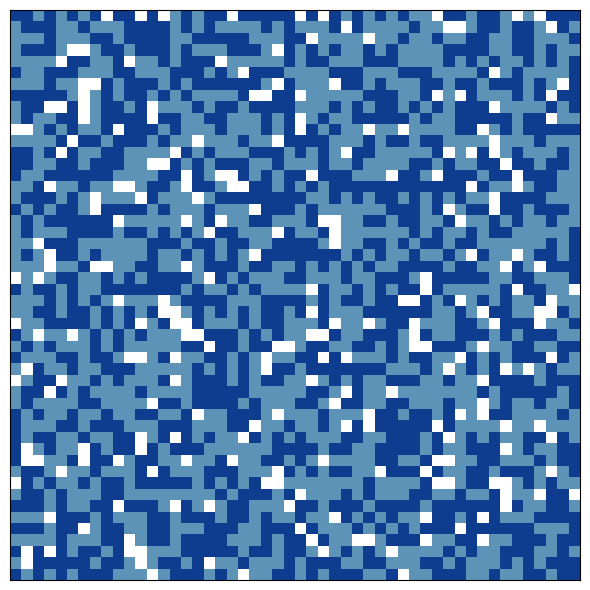

This chart was generated by the following Python code:
from dataclasses import dataclass
from random import choice, shuffle

import numpy as np
import matplotlib.pyplot as plt
from matplotlib.animation import FuncAnimation


@dataclass(frozen=True)
class Location:
    x: int
    y: int

    def __add__(self, other):
        return Location(self.x + other.x, self.y + other.y)


class House:
    def __init__(self, location: Location) -> None:
        self.location = location
        self.inhabitant_id = None

    def __repr__(self) -> str:
        return f"House({self.location}, {self.inhabitant_id})"

    @property
    def is_inhabited(self) -> bool:
        return self.inhabitant_id is not None


class City:
    def __init__(self, size: tuple[int, int]) -> None:
        self.size_x = size[0]
        self.size_y = size[1]
        self.grid = [
            [House(Location(i, j)) for i in range(self.size_x)]
            for j in range(self.size_y)
        ]
        self.empty_locations = {
            Location(i, j) for i in range(self.size_x) for j in range(self.size_y)
        }

    def __getitem__(self, location: Location) -> House:
        return self.grid[location.y][location.x]

    def populate(self, population) -> None:
        for inhabitant in population.values():
            inhabitant.move(self, self.get_empty_location())

    def get_empty_location(self) -> Location:
        return choice(tuple(self.empty_locations))

    def is_location_valid(self, location: Location) -> bool:
        return 0 <= location.x < self.size_x and 0 <= location.y < self.size_y


class Inhabitant:
    def __init__(self, id_: int, type_: int, happiness_threshold: float) -> None:
        self.id = id_
        self.type = type_
        self.happiness_threshold = happiness_threshold
        self.location = None

    def __repr__(self) -> str:
        return f"Inhabitant({self.id}, {self.type})"

    def is_happy(self, neighbors_type: list[int]) -> bool:
        if len(neighbors_type) == 0:
            return False
        return (
            neighbors_type.count(self.type) / len(neighbors_type)
            >= self.happiness_threshold
        )

    def move(self, city: City, new_location: Location) -> None:
        if self.location is not None:
            city.empty_locations.add(self.location)
            city[self.location].inhabitant_id = None
        city.empty_locations.remove(new_location)
        city[new_location].inhabitant_id = self.id
        self.location = new_location


class Schelling:
    def __init__(
        self,
        city_size: tuple[int, int],
        population_density: float,
        happiness_threshold: float,
    ) -> None:
        self.city_size = city_size

        # Initialization of the city
        self.city = City(city_size)

        # Initialization of the population
        n_inhabitant = int(population_density * city_size[0] * city_size[1])
        self.population = {
            id_: Inhabitant(id_, 0, happiness_threshold)
            for id_ in range(n_inhabitant // 2)
        } | {
            id_: Inhabitant(id_, 1, happiness_threshold)
            for id_ in range(n_inhabitant // 2, n_inhabitant)
        }

        # Populate the city
        self.city.populate(self.population)

    def __repr__(self) -> str:
        repr_ = "\n".join(
            "".join(
                ("O" if type_ == 0 else "X" if type_ == 1 else "•") for type_ in row
            )
            for row in self.generate_type_map()
        )
        return repr_

    def update(self) -> None:
        inhabitant = choice(list(self.population.values()))
        neighbors = self._get_neighbors_color(inhabitant.location)
        if not inhabitant.is_happy(neighbors):
            new_location = self._get_new_location(inhabitant)
            inhabitant.move(self.city, new_location)

    def _get_new_location(self, inhabitant: Inhabitant) -> Location:
        empty_locations = list(self.city.empty_locations)
        shuffle(empty_locations)

        last_checked_location = None
        for new_location in empty_locations:
            last_checked_location = new_location
            new_neighbors = self._get_neighbors_color(new_location)
            if inhabitant.is_happy(new_neighbors):
                return new_location

        # Return the last checked location if no suitable location is found
        return last_checked_location

    def _get_neighbors_color(self, location: Location) -> list[int]:
        neighbor_offsets = [
            (-1, -1),
            (-1, 0),
            (-1, 1),
            (0, -1),
            (0, 1),
            (1, -1),
            (1, 0),
            (1, 1),
        ]
        neighbors_color = []
        for di, dj in neighbor_offsets:
            new_location = location + Location(di, dj)
            if (
                self.city.is_location_valid(new_location)
                and self.city[new_location].is_inhabited
            ):
                neighbors_color.append(
                    self.population[self.city[new_location].inhabitant_id].type
                )
        return neighbors_color

    def generate_type_map(self) -> list[list[int]]:

        def _get_type(location):
            house = self.city[location]
            if house.is_inhabited:
                return self.population[house.inhabitant_id].type
            return None

        return [
            [_get_type(Location(i, j)) for i in range(self.city_size[0])]
            for j in range(self.city_size[1])
        ]


class Visualizer:
    COLOR_TYPE_0 = (93, 147, 183)
    COLOR_TYPE_1 = (14, 61, 144)
    COLOR_EMPTY = (255, 255, 255)

    def __init__(self, schelling: Schelling) -> None:
        self.schelling = schelling
        self.fig, self.ax = plt.subplots(figsize=(6, 6))
        self.ax.axes.xaxis.set_ticks([])
        self.ax.axes.yaxis.set_ticks([])
        self.fig.tight_layout()
        self.im = self.ax.imshow(self.generate_color_map())

    def generate_color_map(self) -> np.ndarray:
        type_map = self.schelling.generate_type_map()

        def get_color(type_):
            if type_ == 0:
                return self.COLOR_TYPE_0
            elif type_ == 1:
                return self.COLOR_TYPE_1
            else:
                return self.COLOR_EMPTY

        return np.array([[get_color(type_) for type_ in row] for row in type_map])

    def update(self, _, updates_per_frame) -> list:
        for _ in range(updates_per_frame):
            self.schelling.update()
        self.im.set_data(self.generate_color_map())
        return [self.im]

    def animate(self, updates_per_frame=100, interval=200) -> None:
        anim = FuncAnimation(
            self.fig,
            self.update,
            interval=interval,
            fargs=(updates_per_frame,),
        )
        plt.show()


def main() -> None:
    city_size = (50, 50)
    population_density = 0.9
    happiness_threshold = 0.5

    schelling = Schelling(city_size, population_density, happiness_threshold)
    visualizer = Visualizer(schelling)
    visualizer.animate(updates_per_frame=100, interval=200)


if __name__ == "__main__":

    main()
